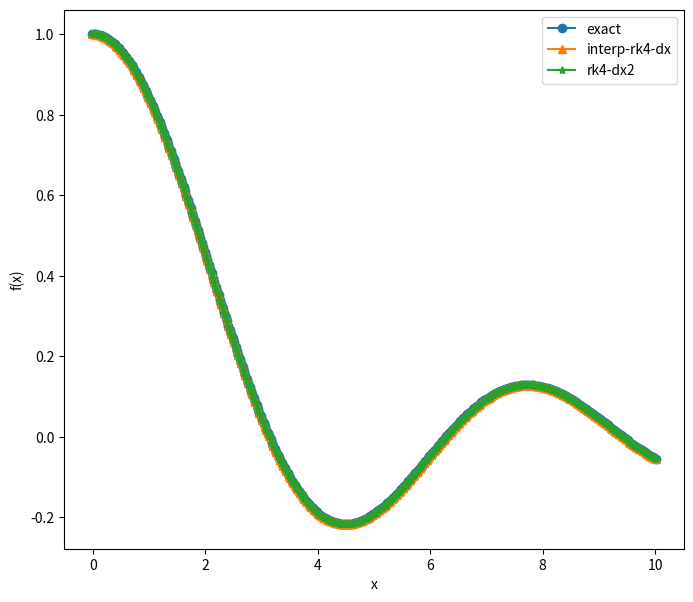
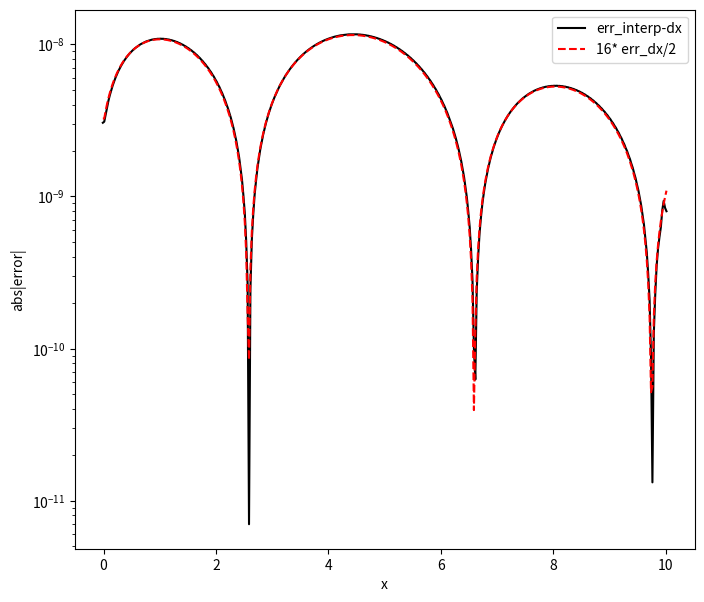

Reproduce these figures in Python, in order.
# [redacted]
import numpy as np
import matplotlib.pyplot as plt
import scipy
from scipy.interpolate import splev, splrep

def exact_sol(t):
    return np.sin(t)/t

#rhs of eq
def f(x, t):
    return -x + (t*np.cos(t) + (-1 + t)*np.sin(t))/t**2

def initial_condition(t):
    return 1.0 - t**2/6.0

# we have grid [dx/2, 3dx/2, ...]  # -dx/2, dx/2 is not working 
def get_grid_init_val(dx, x0=0.0, xmax=10.0):
    """
    return initial value at first point of grid
    and grid itself
    """
    #which have same value as first point in staggered grid
    Nx = int(round((xmax-x0)/dx))
    t_grid = np.zeros(Nx+2)
    for i in range(Nx+2):
        t_grid[i] = (i - 0.5)*dx
    xi = initial_condition(t_grid[0]) #1.0 - t_grid[0]**6/6.0  #np.cos(t_grid[0])
    return xi, t_grid


def RK4(t_grid, init_x, dx=0.01):
    xpoints = [init_x]  # before start of domain ghost
    x = init_x
    for i in range(1, len(t_grid)):
        t = t_grid[i] 
        xpoints.append(x) # symmetric
        k1 = dx*f(x, t)
        k2 = dx*f(x+1.0/2.0*k1, t+1.0/2.0*dx)
        k3 = dx*f(x+1.0/2.0*k2, t+1.0/2.0*dx)
        k4 = dx*f(x+k3, t+dx)
        x +=  (k1 + 2.0*k2 + 2.0*k3 + k4)/6.0 
    return t_grid, xpoints

### Checxk RK-4 convergence
x0 = 0
xmax = 10.0     #will try till 100 as well to see
dxval= 0.1/2.0     #change this for convergence
#create a grid and check
xinit, tgrid_h = get_grid_init_val(dxval, x0=x0, xmax=xmax)
#print(xinit, tgrid_h)
# get RK4 results 
tgrid_h, rk4_h = RK4(tgrid_h, xinit, dx=dxval)

## We want to check convergence I will use dx/2 and dx/4 grids and we compute convergence on most finer grids
xinit2, tgrid_h2 = get_grid_init_val(dxval/2.0, x0=x0, xmax=xmax)
tgrid_h2, rk4_h2 = RK4(tgrid_h2, xinit2, dx= dxval/2.0)

#create interpolater for h and h/2 maybe also h/4?
f_h_interp = splrep(tgrid_h, rk4_h, k=4)
interp_rk4_h =  splev(tgrid_h2, f_h_interp)


#plot exact sol with dx and dx/2 results
plt.figure(figsize=(8, 7))
plt.plot(tgrid_h2, exact_sol(tgrid_h2),'o-', label='exact')
plt.plot(tgrid_h2, interp_rk4_h, '^-', label='interp-rk4-dx')
plt.plot(tgrid_h2, rk4_h2, '*-', label='rk4-dx2')
plt.legend()
plt.xlabel('x')
plt.ylabel('f(x)')
plt.show()

# Now lets compute the error of exact with dx and dx/2 based numeric and compute convergence
exact_h2 = exact_sol(tgrid_h2)
diffinterp_h = np.abs(exact_h2 - interp_rk4_h)
diff_h2 = np.abs(exact_h2 - rk4_h2)
#plot point by point to check convergence
plt.figure(figsize=(8, 7))
plt.plot(tgrid_h2, diffinterp_h,'k', label='err_interp-dx')
plt.plot(tgrid_h2, 16.0*diff_h2, 'r--', label='16* err_dx/2')
plt.legend()
plt.xlabel('x')
plt.ylabel('abs|error|')
plt.semilogy()
plt.show()
